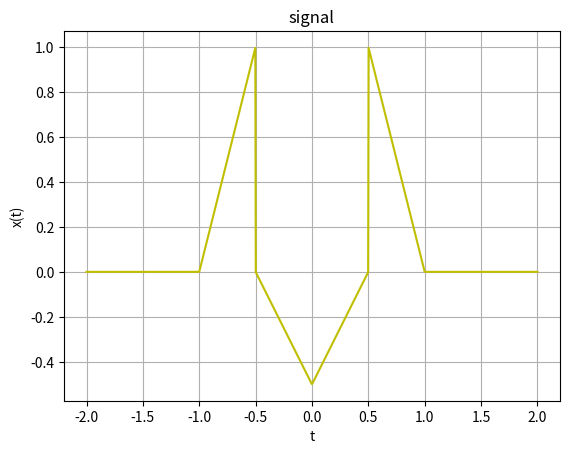

Reproduce this figure in Python.
# -*- coding: utf-8 -*-
"""
Created on Sun Nov  8 20:38:31 2020

[redacted]
"""

import numpy as np
import matplotlib.pyplot as plt
t=np.linspace(-2,2,1000)
y1=(2*t+2)*(np.heaviside(t+1,1)-np.heaviside(t+0.5,1))
y2=(-t-0.5)*(np.heaviside(t+0.5,1)-np.heaviside(t,1))
y3=(t-0.5)*(np.heaviside(t,1)-np.heaviside(t-0.5,1))
y4=(-2*t+2)*(np.heaviside(t-0.5,1)-np.heaviside(t-1,1))
y=y1+y2+y3+y4
plt.plot(t,y,'y')
plt.xlabel("t")
plt.ylabel("x(t)")
plt.title("signal")
plt.grid()